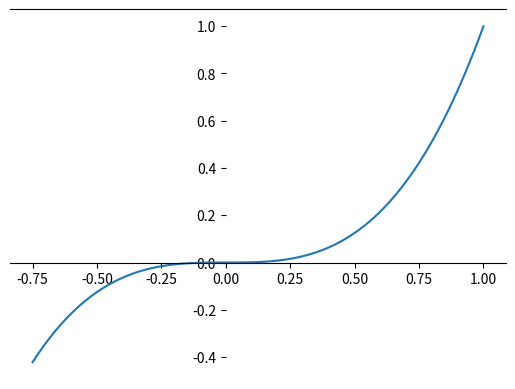

The script that saved this image:
import matplotlib.pyplot as plt
import numpy as np

x = np.linspace(0, 5, 100)

fig, ax = plt.subplots()

ax.spines['right'].set_color('none')
ax.spines['left'].set_color('none')

ax.xaxis.set_ticks_position('bottom')
ax.spines['bottom'].set_position(('data',0)) #pozycja x spine to x=0

ax.yaxis.set_ticks_position('left')
ax.spines['left'].set_position(('data',0))

xx = np.linspace(-0.75,1.,100)
ax.plot(xx, xx**3)


plt.show()